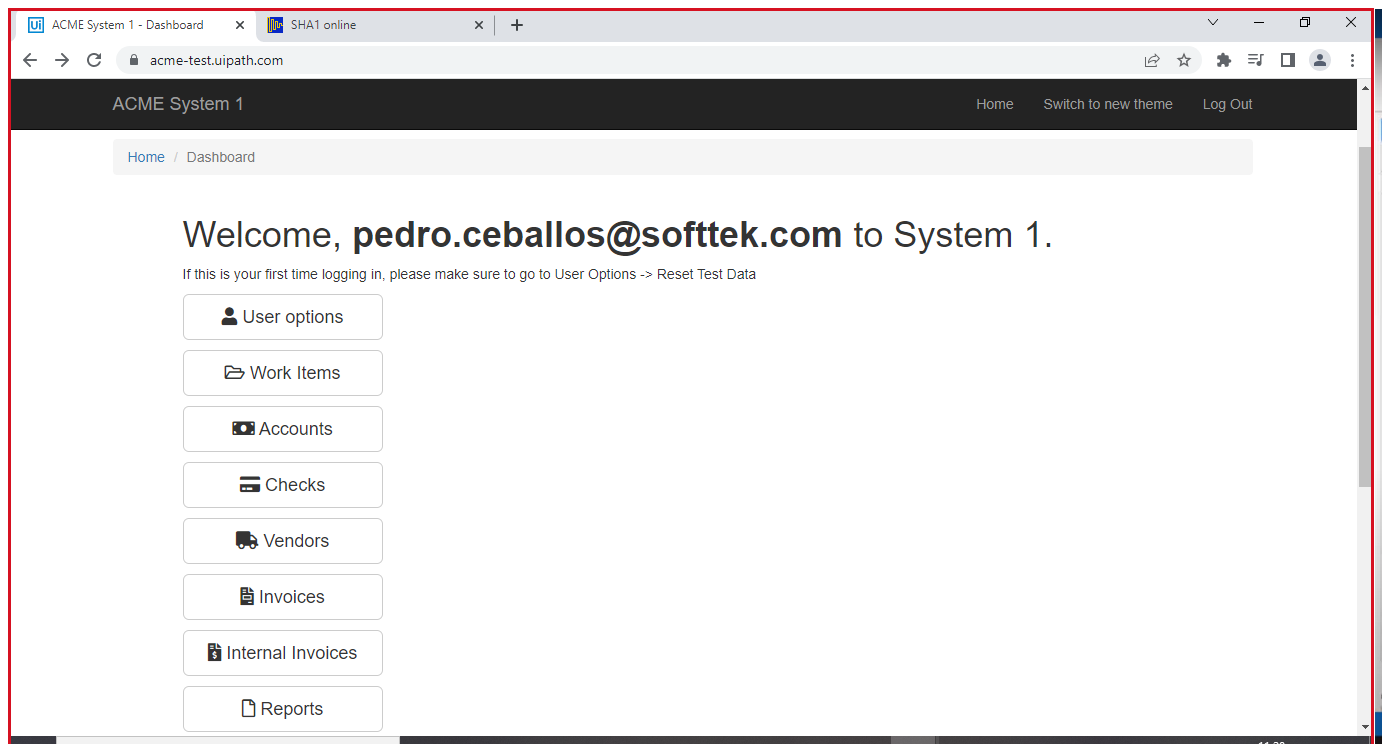
Task: Genereate Yearly report "Dispatcher"
Workflow: System1_NavigateTo_WorkItems

Step 1: Use Browser Chrome: ACME System 1 - Dashboard in window 'ACME System 1 - Dashboard' (chrome.exe)

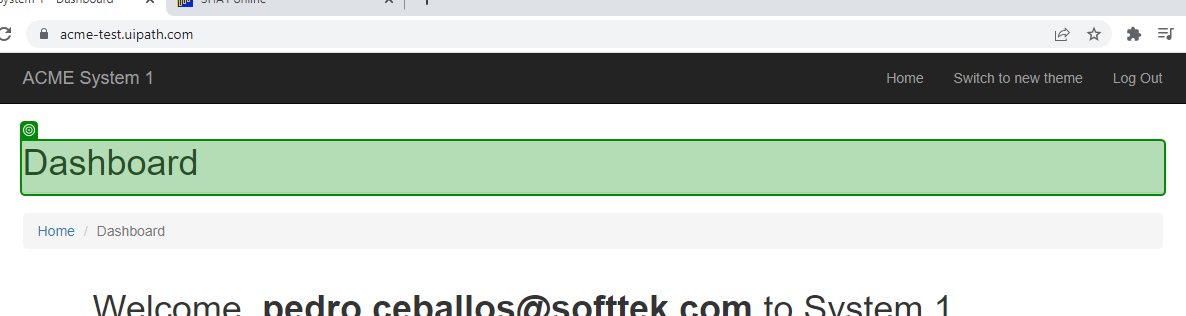
Step 2: check 'Dashboard'